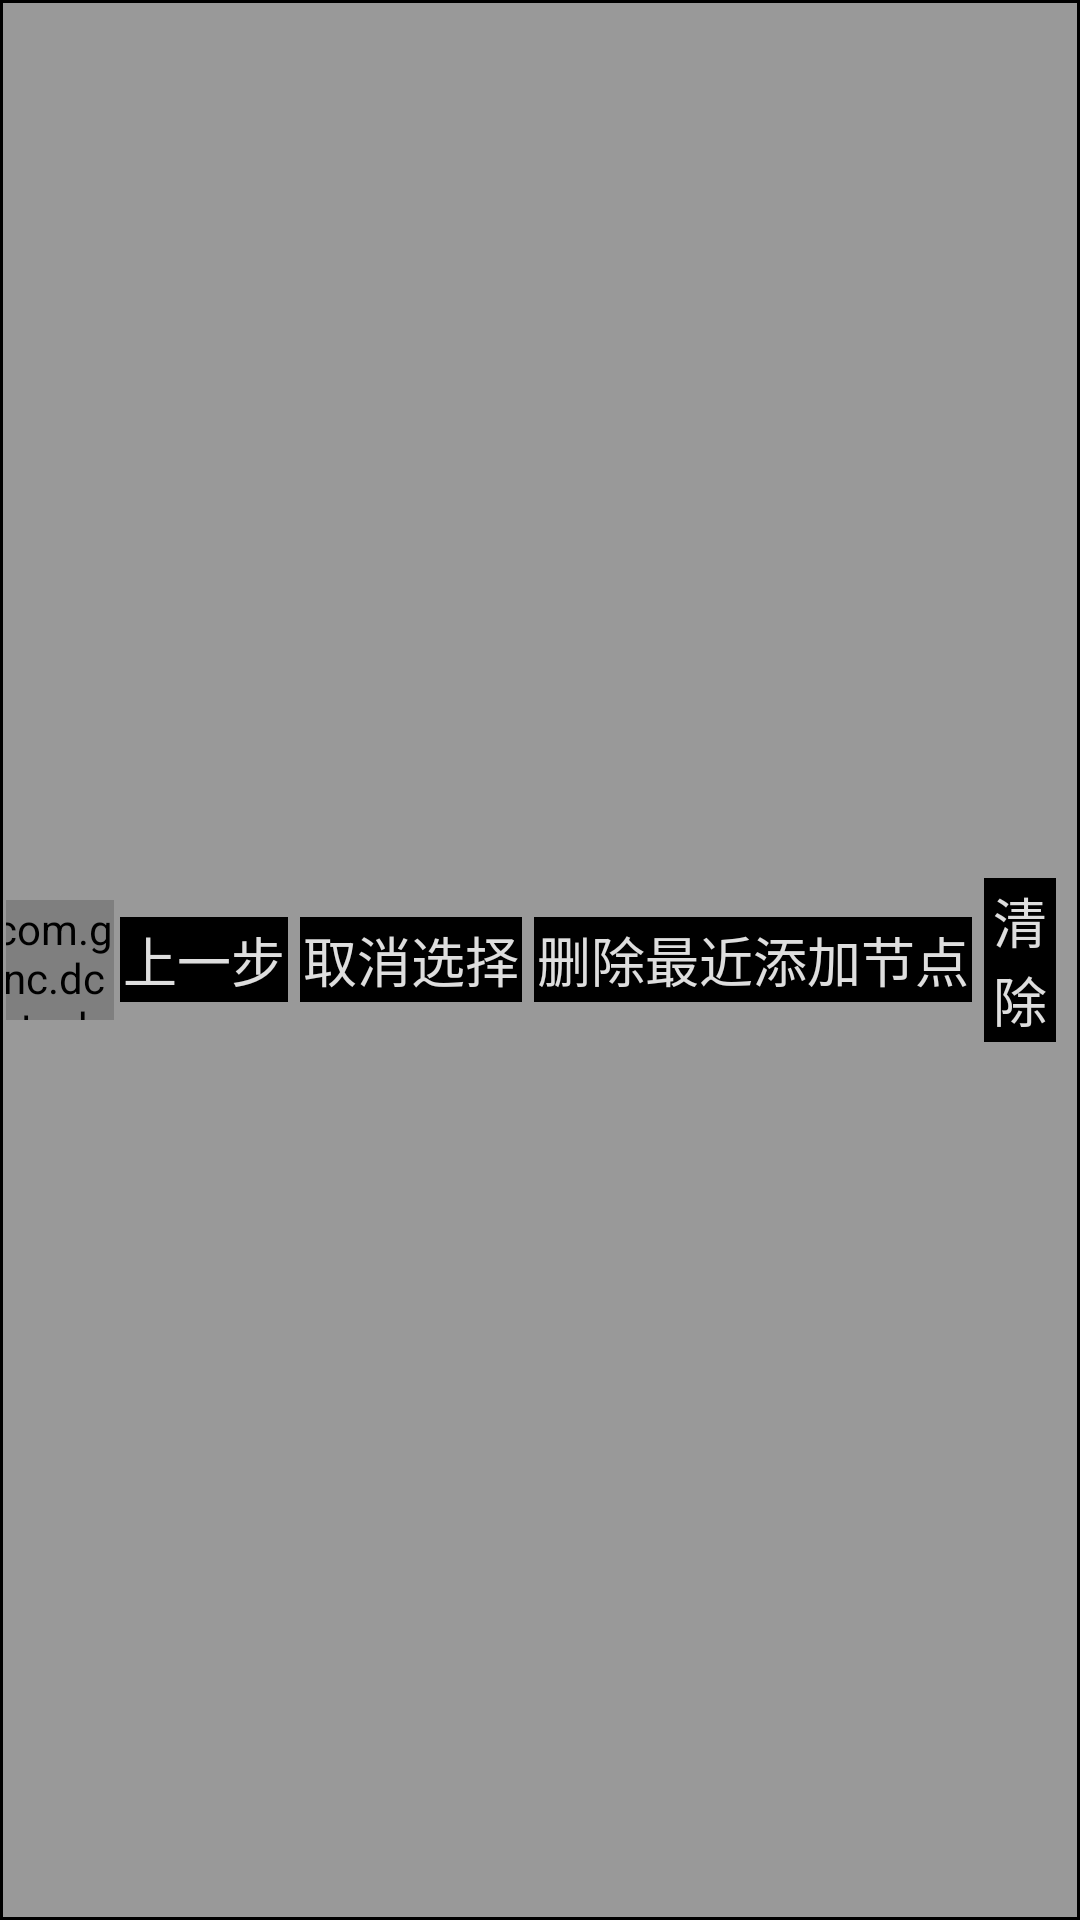

Produce the Android XML layout that renders to this screen, including the resource entries it uses.
<!-- AndroidManifest.xml: application theme AppTheme -->
<!-- res/layout/panel_draw_tool.xml -->
<?xml version="1.0" encoding="utf-8"?>
<LinearLayout xmlns:android="http://schemas.android.com/apk/res/android"
    android:layout_width="match_parent"
    android:layout_height="match_parent"
    android:gravity="center_vertical|right"
    android:background="@drawable/shape_drawtool_frame"
    android:padding="2dp">
    
    <com.gnc.dcqtech.uicontroll.LayerIcon 
        android:id="@+id/layericon_current"
        android:layout_width="40dp"
        android:layout_height="40dp"/>
    
    <Button 
	    android:layout_marginLeft="2dp"
		android:layout_marginRight="2dp"
	    android:id="@+id/btn_drawtools_go_back"
	    android:layout_height="wrap_content"
	    android:layout_width="wrap_content"
	    style="@style/font_draw_tool_btn"
	    android:text="@string/btn_drawtool_go_back"/>
	       	    
	<Button 
	    android:layout_marginLeft="2dp"
	    android:layout_marginRight="2dp"
	    android:id="@+id/btn_drawtools_unselect"
	    android:layout_height="wrap_content"
	    android:layout_width="wrap_content"
	   	style="@style/font_draw_tool_btn"
	    android:text="@string/btn_drawtool_unselect"/>
	       	    
	 <Button 
	    android:layout_marginLeft="2dp"
	    android:layout_marginRight="2dp"
	    android:id="@+id/btn_drawtools_delete_last_node"
	    android:layout_height="wrap_content"
	    android:layout_width="wrap_content"
	    style="@style/font_draw_tool_btn"
	    android:text="@string/btn_drawtool_delete_last_node"/>
	       	    
	<Button 
		android:layout_marginLeft="2dp"
	    android:layout_marginRight="2dp"
	    android:id="@+id/btn_drawtools_clear"
	    android:layout_height="wrap_content"
	    android:layout_width="wrap_content"
	    style="@style/font_draw_tool_btn"
	    android:text="@string/btn_drawtool_clear"/>
	
	<Button 
		android:layout_marginLeft="2dp"
	    android:layout_marginRight="2dp"
	    android:id="@+id/btn_drawtools_cancel"
	    android:layout_height="wrap_content"
	    android:layout_width="wrap_content"
	    style="@style/font_draw_tool_btn"
	    android:text="@string/btn_drawtool_cancel"/>

	<Switch
	    android:id="@+id/switch_free_draw"
	    android:layout_width="wrap_content"
	    android:layout_height="wrap_content"
	    style="@style/font_draw_tool_switch"
	    android:textSize="30sp"
	    android:textOn="@string/btn_drawtool_freedraw_on"
	    android:textOff="@string/btn_drawtool_freedraw_off" />
	
	

</LinearLayout>
<!-- resources referenced by this layout -->
<resources>
  <!-- drawable shape_drawtool_frame (drawable) -->
  <?xml version="1.0" encoding="utf-8"?>
  <shape xmlns:android="http://schemas.android.com/apk/res/android" >
    
      
  	<solid 
  	    android:color="#99555555"/>
  
  	
  	<stroke
  	    android:width="1dp"
  	    android:color="#FF000000" >
  	</stroke>
  
  	
  	    
  
  
  </shape>
  <string name="btn_drawtool_cancel">放弃绘制</string>
  <string name="btn_drawtool_clear">清  除</string>
  <string name="btn_drawtool_delete_last_node">删除最近添加节点</string>
  <string name="btn_drawtool_freedraw_off">自由笔(关)</string>
  <string name="btn_drawtool_freedraw_on">自由笔(开)</string>
  <string name="btn_drawtool_go_back">上一步</string>
  <string name="btn_drawtool_unselect">取消选择</string>
  <style name="font_draw_tool_btn">
          <item name="android:textSize">18.0sp</item>
          <item name="android:textColor">#EEEEEEEE</item>
          <item name="android:padding">1dip</item>
          <item name="android:background">@drawable/selector_pop_button</item>
      </style>
  <style name="font_draw_tool_switch" parent="font_draw_tool_btn">
          <item name="android:textSize">30sp</item>
      </style>
  <style name="AppTheme" parent="AppBaseTheme">
          
      </style>
  <!-- drawable selector_pop_button (drawable) -->
  <?xml version="1.0" encoding="UTF-8"?>
  <selector xmlns:android="http://schemas.android.com/apk/res/android">
      
      <item
          android:state_focused="true"
          android:state_enabled="true"
          android:drawable="@drawable/shape_pop_button_normal"/>
      
      <item
          android:state_pressed="true"
          android:drawable="@drawable/shape_pop_button_press"/>
      
      <item
          android:state_enabled="false"
          android:drawable="@drawable/shape_pop_button_disable"/>
      
      <item
          android:drawable="@drawable/shape_pop_button_normal"/>
     
  </selector>
  <style name="AppBaseTheme" parent="android:Theme.Light">
          
      </style>
  <!-- drawable shape_pop_button_normal (drawable) -->
  <shape xmlns:android="http://schemas.android.com/apk/res/android"
  	android:shape="rectangle">
  
    
  	
  	
     <solid 
  	    android:color="@color/background_pop"/>
  
  	
  	
  
  </shape>
  <!-- drawable shape_pop_button_press (drawable) -->
  <shape xmlns:android="http://schemas.android.com/apk/res/android"
  	android:shape="rectangle">
  
    
  	
  	
  	
     <solid 
  	    android:color="#90313131"/>
  
  
  
  </shape>
  <!-- drawable shape_pop_button_disable (drawable) -->
  <shape xmlns:android="http://schemas.android.com/apk/res/android"
  	android:shape="rectangle">
  	
     
     <solid 
  	    android:color="#FFCCCCCC"/>
  
  	
  
  </shape>
  <color name="background_pop">#FF000000</color>
</resources>
